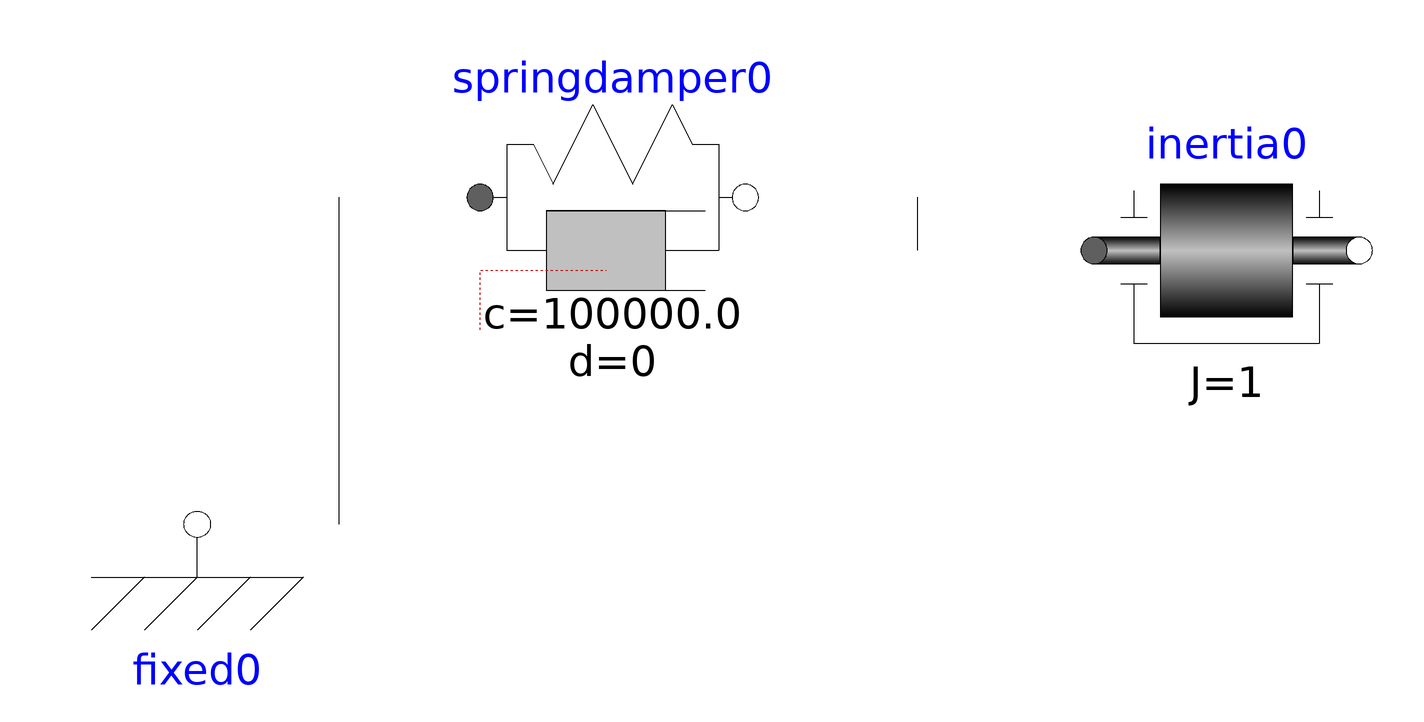

The component connection diagram of the Modelica model below, drawn from its own Placement and Line annotations.

model MyModel "description string"
Modelica.Mechanics.Rotational.Components.Fixed fixed0 (phi0(start = 0.0) = 0) annotation(Placement(transformation(origin = {-369, 270},
extent = {{-30, -30}, {30, 30}},
rotation = 0) ) );
Modelica.Mechanics.Rotational.Components.Inertia inertia0 (J(start = 1.0) = 1,
stateSelect = StateSelect.default,
phi(start = 0.0) ,
w(start = 0.0) ,
a(start = 0.0) ) annotation(Placement(transformation(origin = {-136, 332},
extent = {{-30, -30}, {30, 30}},
rotation = 0) ) );
Modelica.Mechanics.Rotational.Components.SpringDamper springdamper0 (tau(start = 0.0) ,
stateSelect = StateSelect.prefer,
phi_nominal(start = 0.0) = 1e-4,
a_rel(start = 0.0) ,
phi_rel(start = 0.0) ,
w_rel(start = 0.0) ,
d(start = 0.0) = 0,
c(start = 100000.0) = 1.0e5,
phi_rel0(start = 0.0) = 0) annotation(Placement(transformation(origin = {-275, 344},
extent = {{-30, -30}, {30, 30}},
rotation = 0) ) );
annotation(Icon() ,
Diagram() ,
LinkMap() ,
RunConfigurations() ,
LibFiles = (""));
equation
connect (springdamper0.flange_b, inertia0.flange_a)annotation(Line(points = {{-206, 344}, {-206, 332}}) );
connect (springdamper0.flange_a, fixed0.flange)annotation(Line(points = {{-337, 344}, {-337, 270}}) );
end MyModel;